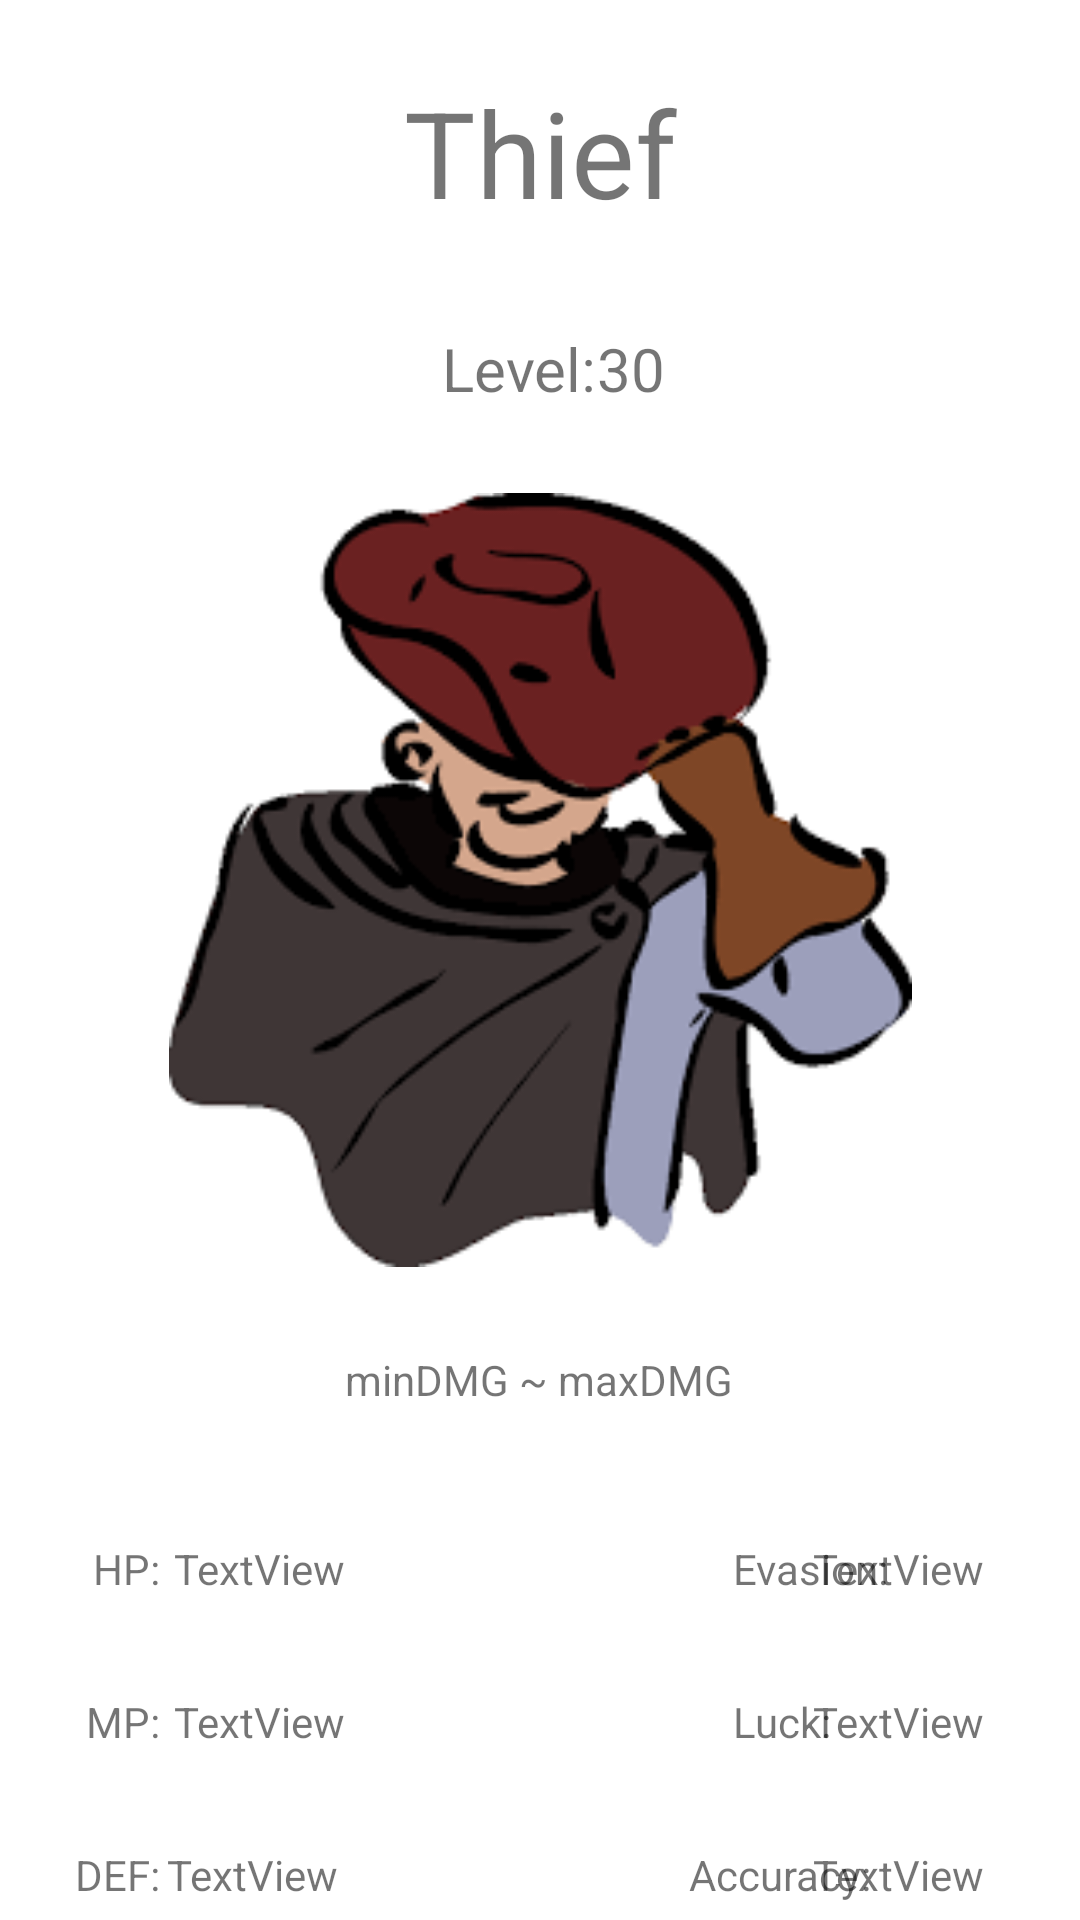

Reconstruct the res/layout file that produces this screen, plus the resources it refers to.
<!-- AndroidManifest.xml: application theme Theme.BonElectronicsInheritance -->
<!-- res/layout/activity_thief.xml -->
<?xml version="1.0" encoding="utf-8"?>
<androidx.constraintlayout.widget.ConstraintLayout xmlns:android="http://schemas.android.com/apk/res/android"
    xmlns:app="http://schemas.android.com/apk/res-auto"
    xmlns:tools="http://schemas.android.com/tools"
    android:layout_width="match_parent"
    android:layout_height="match_parent"
    tools:context=".Thief">

    <TextView
        android:id="@+id/txtHPThief"
        android:layout_width="wrap_content"
        android:layout_height="wrap_content"
        android:layout_marginTop="44dp"
        android:text="TextView"
        app:layout_constraintEnd_toStartOf="@+id/txtDMGThief"
        app:layout_constraintTop_toBottomOf="@+id/txtDMGThief" />

    <TextView
        android:id="@+id/textView177"
        android:layout_width="wrap_content"
        android:layout_height="wrap_content"
        android:layout_marginTop="32dp"
        android:text="Accuracy:"
        app:layout_constraintEnd_toEndOf="@+id/textView176"
        app:layout_constraintHorizontal_bias="0.535"
        app:layout_constraintStart_toStartOf="@+id/textView176"
        app:layout_constraintTop_toBottomOf="@+id/textView176" />

    <TextView
        android:id="@+id/textView176"
        android:layout_width="wrap_content"
        android:layout_height="wrap_content"
        android:layout_marginTop="32dp"
        android:text="Luck:"
        app:layout_constraintEnd_toEndOf="@+id/textView175"
        app:layout_constraintHorizontal_bias="0.0"
        app:layout_constraintStart_toStartOf="@+id/textView175"
        app:layout_constraintTop_toBottomOf="@+id/textView175" />

    <TextView
        android:id="@+id/textView174"
        android:layout_width="wrap_content"
        android:layout_height="wrap_content"
        android:layout_marginTop="32dp"
        android:text="DEF:"
        app:layout_constraintEnd_toEndOf="@+id/textView173"
        app:layout_constraintHorizontal_bias="1.0"
        app:layout_constraintStart_toStartOf="@+id/textView173"
        app:layout_constraintTop_toBottomOf="@+id/textView173" />

    <TextView
        android:id="@+id/textView173"
        android:layout_width="wrap_content"
        android:layout_height="wrap_content"
        android:layout_marginTop="32dp"
        android:text="MP:"
        app:layout_constraintEnd_toEndOf="@+id/textView172"
        app:layout_constraintHorizontal_bias="1.0"
        app:layout_constraintStart_toStartOf="@+id/textView172"
        app:layout_constraintTop_toBottomOf="@+id/textView172" />

    <TextView
        android:id="@+id/textView167"
        android:layout_width="wrap_content"
        android:layout_height="wrap_content"
        android:layout_marginTop="24dp"
        android:text="Thief"
        android:textSize="40dp"
        app:layout_constraintEnd_toEndOf="parent"
        app:layout_constraintStart_toStartOf="parent"
        app:layout_constraintTop_toTopOf="parent" />

    <TextView
        android:id="@+id/textView168"
        android:layout_width="wrap_content"
        android:layout_height="wrap_content"
        android:layout_marginTop="32dp"
        android:text="Level:"
        android:textSize="20dp"
        app:layout_constraintEnd_toStartOf="@+id/textView170"
        app:layout_constraintHorizontal_bias="1.0"
        app:layout_constraintStart_toStartOf="@+id/textView167"
        app:layout_constraintTop_toBottomOf="@+id/textView167" />

    <TextView
        android:id="@+id/textView170"
        android:layout_width="wrap_content"
        android:layout_height="wrap_content"
        android:layout_marginTop="32dp"
        android:layout_marginEnd="4dp"
        android:text="30"
        android:textSize="20dp"
        app:layout_constraintEnd_toEndOf="@+id/textView167"
        app:layout_constraintTop_toBottomOf="@+id/textView167" />

    <TextView
        android:id="@+id/txtDMGThief"
        android:layout_width="wrap_content"
        android:layout_height="wrap_content"
        android:layout_marginTop="28dp"
        android:text="minDMG ~ maxDMG"
        app:layout_constraintEnd_toEndOf="parent"
        app:layout_constraintHorizontal_bias="0.498"
        app:layout_constraintStart_toStartOf="parent"
        app:layout_constraintTop_toBottomOf="@+id/imageView14" />

    <TextView
        android:id="@+id/textView172"
        android:layout_width="wrap_content"
        android:layout_height="wrap_content"
        android:layout_marginTop="44dp"
        android:text="HP:"
        app:layout_constraintEnd_toStartOf="@+id/txtHPThief"
        app:layout_constraintHorizontal_bias="0.87"
        app:layout_constraintStart_toStartOf="parent"
        app:layout_constraintTop_toBottomOf="@+id/txtDMGThief" />

    <TextView
        android:id="@+id/textView175"
        android:layout_width="wrap_content"
        android:layout_height="wrap_content"
        android:layout_marginTop="44dp"
        android:text="Evasion:"
        app:layout_constraintEnd_toStartOf="@+id/txtEvasionThief"
        app:layout_constraintHorizontal_bias="0.0"
        app:layout_constraintStart_toEndOf="@+id/txtDMGThief"
        app:layout_constraintTop_toBottomOf="@+id/txtDMGThief" />

    <TextView
        android:id="@+id/txtMPThief"
        android:layout_width="wrap_content"
        android:layout_height="wrap_content"
        android:layout_marginTop="32dp"
        android:text="TextView"
        app:layout_constraintEnd_toEndOf="@+id/txtHPThief"
        app:layout_constraintHorizontal_bias="0.0"
        app:layout_constraintStart_toStartOf="@+id/txtHPThief"
        app:layout_constraintTop_toBottomOf="@+id/txtHPThief" />

    <TextView
        android:id="@+id/txtDEFThief"
        android:layout_width="wrap_content"
        android:layout_height="wrap_content"
        android:layout_marginTop="32dp"
        android:text="TextView"
        app:layout_constraintEnd_toEndOf="@+id/txtMPThief"
        app:layout_constraintStart_toEndOf="@+id/textView173"
        app:layout_constraintTop_toBottomOf="@+id/txtMPThief" />

    <TextView
        android:id="@+id/txtEvasionThief"
        android:layout_width="wrap_content"
        android:layout_height="wrap_content"
        android:layout_marginTop="44dp"
        android:layout_marginEnd="32dp"
        android:text="TextView"
        app:layout_constraintEnd_toEndOf="parent"
        app:layout_constraintTop_toBottomOf="@+id/txtDMGThief" />

    <TextView
        android:id="@+id/txtLuckThief"
        android:layout_width="wrap_content"
        android:layout_height="wrap_content"
        android:layout_marginTop="32dp"
        android:text="TextView"
        app:layout_constraintEnd_toEndOf="@+id/txtEvasionThief"
        app:layout_constraintHorizontal_bias="1.0"
        app:layout_constraintStart_toEndOf="@+id/textView175"
        app:layout_constraintTop_toBottomOf="@+id/txtEvasionThief" />

    <TextView
        android:id="@+id/txtAccuracyThief"
        android:layout_width="wrap_content"
        android:layout_height="wrap_content"
        android:layout_marginTop="32dp"
        android:text="TextView"
        app:layout_constraintEnd_toEndOf="@+id/txtLuckThief"
        app:layout_constraintHorizontal_bias="0.0"
        app:layout_constraintStart_toStartOf="@+id/txtLuckThief"
        app:layout_constraintTop_toBottomOf="@+id/txtLuckThief" />

    <ImageView
        android:id="@+id/imageView14"
        android:layout_width="269dp"
        android:layout_height="258dp"
        android:layout_marginTop="28dp"
        app:layout_constraintEnd_toEndOf="parent"
        app:layout_constraintStart_toStartOf="parent"
        app:layout_constraintTop_toBottomOf="@+id/textView168"
        app:srcCompat="@drawable/thief" />
</androidx.constraintlayout.widget.ConstraintLayout>
<!-- resources referenced by this layout -->
<resources>
  <!-- drawable thief: png bitmap (drawable-v24, 19472 bytes) -->
  <style name="Theme.BonElectronicsInheritance" parent="Theme.MaterialComponents.DayNight.DarkActionBar">
          
          <item name="colorPrimary">@color/purple_500</item>
          <item name="colorPrimaryVariant">@color/purple_700</item>
          <item name="colorOnPrimary">@color/white</item>
          
          <item name="colorSecondary">@color/teal_200</item>
          <item name="colorSecondaryVariant">@color/teal_700</item>
          <item name="colorOnSecondary">@color/black</item>
          
          <item name="android:statusBarColor" tools:targetApi="l">?attr/colorPrimaryVariant</item>
          
      </style>
  <!-- not gathered from this repository: default colours our renderer supplied (Android Studio template values) -->
  <color name="purple_500">#FF6200EE</color>
  <color name="purple_700">#FF3700B3</color>
  <color name="teal_200">#FF03DAC5</color>
  <color name="teal_700">#FF018786</color>
  <color name="black">#FF000000</color>
  <color name="white">#FFFFFFFF</color>
</resources>
